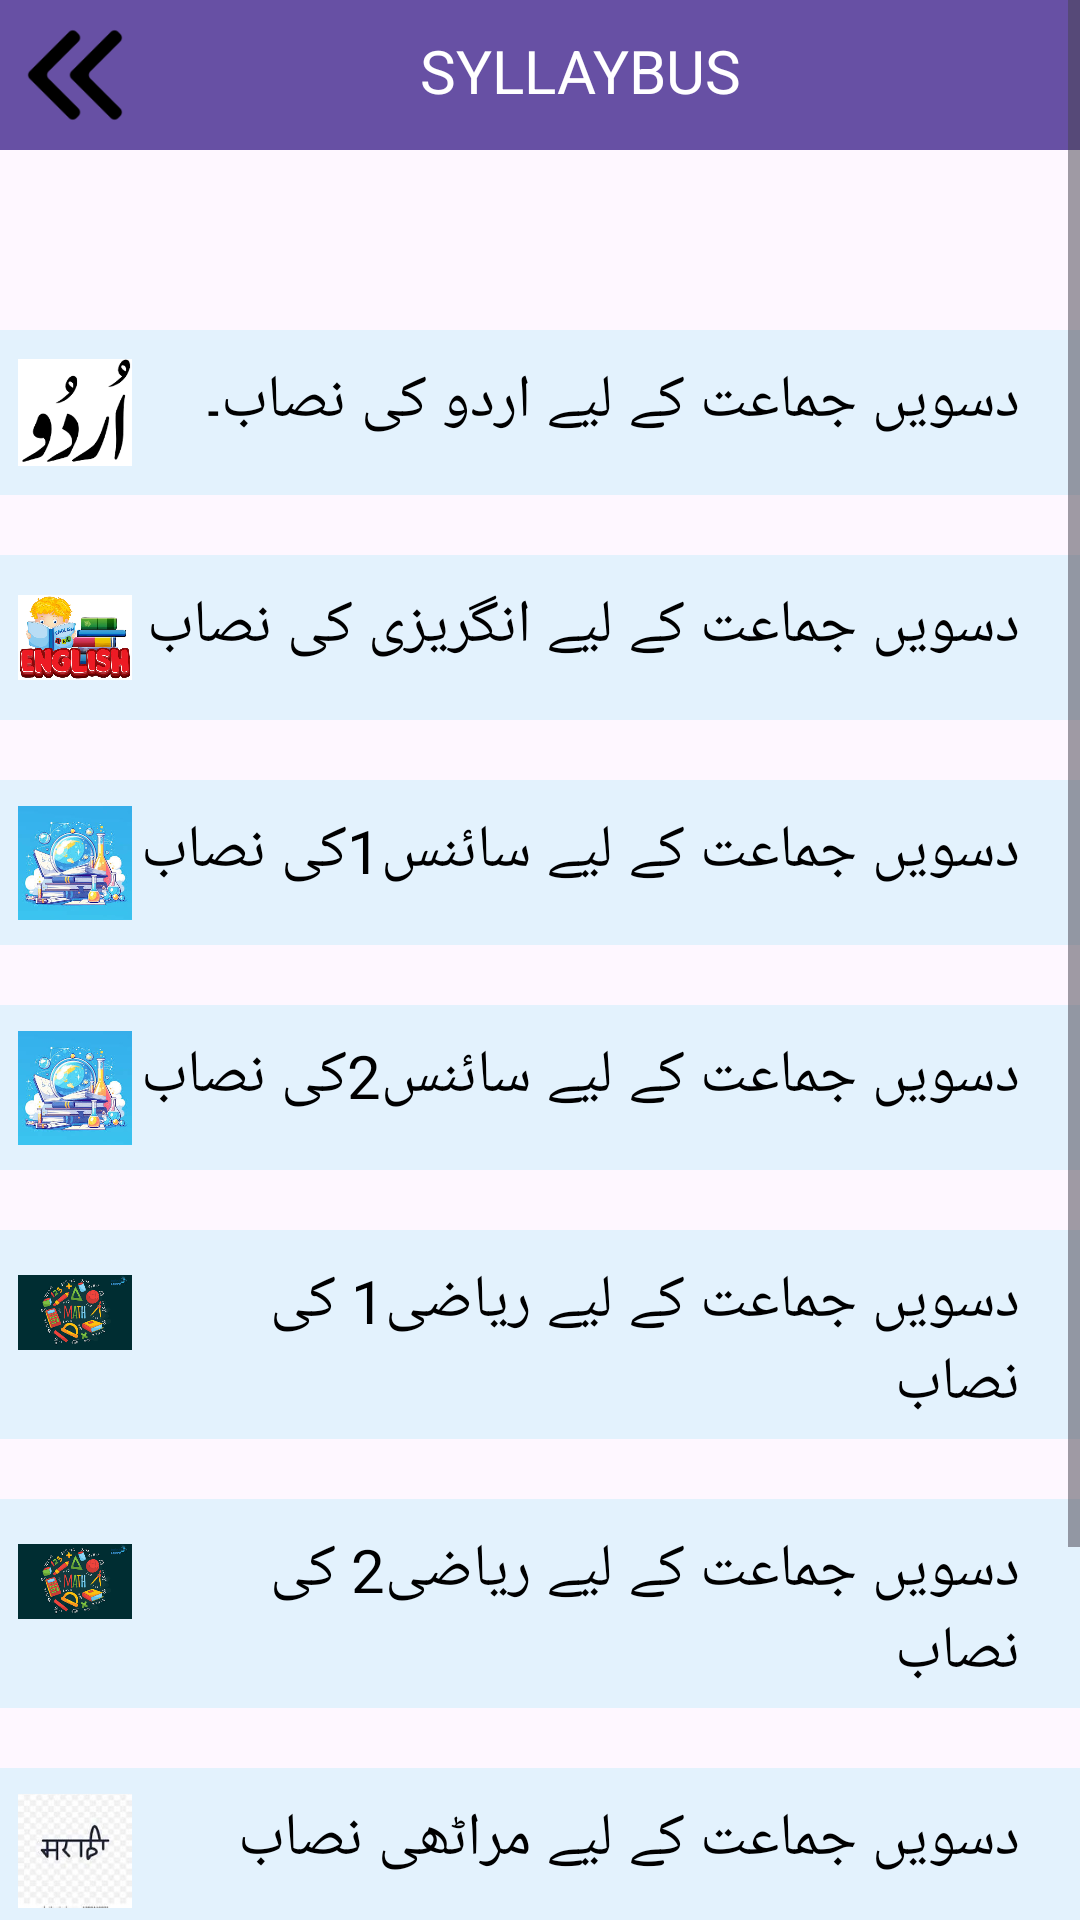

This screen was rendered from an Android layout file. Write that file and the resources it references.
<!-- AndroidManifest.xml: application theme Theme.Onlinelearning2 -->
<!-- res/layout/activity_spdfs.xml -->
<?xml version="1.0" encoding="utf-8"?>
<ScrollView xmlns:android="http://schemas.android.com/apk/res/android"
    xmlns:app="http://schemas.android.com/apk/res-auto"
    xmlns:tools="http://schemas.android.com/tools"
    android:layout_width="match_parent"
    android:layout_height="match_parent"
    android:fillViewport="true">
    <LinearLayout
        android:orientation="vertical"
        android:id="@+id/main"
        android:layout_width="match_parent"
        android:layout_height="match_parent"
        tools:context=".music"
        >
        <LinearLayout
            android:id="@+id/top_bar"
            android:layout_width="match_parent"
            android:layout_height="wrap_content"
            android:orientation="horizontal"
            android:background="?attr/colorPrimary"
            android:padding="5dp">
            <ImageView
                android:id="@+id/btn"
                android:layout_width="40dp"
                android:layout_height="40dp"
                android:src="@drawable/img_9"
                android:contentDescription="Profile Icon"
                android:background="?attr/colorPrimary"
                android:padding="1dp" />

            <TextView
                android:layout_width="wrap_content"
                android:layout_height="wrap_content"
                android:layout_weight="1"
                android:layout_marginTop="5dp"
                android:layout_marginLeft="90dp"
                android:text=" SYLLAYBUS"
                android:textColor="#FFFFFF"
                android:textSize="20sp" />
        </LinearLayout>




        
        <LinearLayout
            android:id="@+id/urdu"
            android:layout_width="match_parent"
            android:layout_height="wrap_content"
            android:orientation="horizontal"
            android:background="#E3F2FD"
            android:padding="5dp"
            android:layout_marginTop="60dp">
            <ImageView
                android:layout_width="40dp"
                android:layout_height="45dp"
                android:src="@drawable/img_11"
                android:onClick="music"
                android:background="#E3F2FD"
                android:padding="1dp" />
            <TextView
                android:id="@+id/txt1"
                android:layout_width="wrap_content"
                android:layout_height="wrap_content"
                android:layout_weight="1"
                android:layout_marginTop="5dp"
                android:layout_marginRight="15dp"
                android:text="دسویں جماعت کے لیے اردو کی نصاب۔"
                android:textColor="#000000"
                android:textSize="20sp" />

        </LinearLayout>
        <LinearLayout
            android:id="@+id/english"
            android:layout_width="match_parent"
            android:layout_height="wrap_content"
            android:orientation="horizontal"
            android:background="#E3F2FD"
            android:padding="5dp"
            android:layout_marginTop="20dp">
            <ImageView
                android:layout_width="40dp"
                android:layout_height="45dp"
                android:src="@drawable/img_10"
                android:contentDescription="Profile Icon"
                android:background="#E3F2FD"
                android:padding="1dp" />
            <TextView
                android:layout_width="wrap_content"
                android:layout_height="wrap_content"
                android:id="@+id/txt2"
                android:layout_weight="1"
                android:layout_marginTop="5dp"
                android:layout_marginRight="15dp"
                android:text="دسویں جماعت کے لیے انگریزی کی نصاب
"
                android:textColor="#000000"
                android:textSize="20sp" />

        </LinearLayout>
        <LinearLayout
            android:id="@+id/science1"
            android:layout_width="match_parent"
            android:layout_height="wrap_content"
            android:orientation="horizontal"
            android:background="#E3F2FD"
            android:padding="5dp"
            android:layout_marginTop="20dp">
            <ImageView
                android:layout_width="40dp"
                android:layout_height="45dp"
                android:src="@drawable/img_12"
                android:contentDescription="Profile Icon"
                android:background="#E3F2FD"
                android:padding="1dp" />
            <TextView
                android:layout_width="wrap_content"
                android:layout_height="wrap_content"
                android:id="@+id/txt3"
                android:layout_weight="1"
                android:layout_marginTop="5dp"
                android:layout_marginRight="15dp"
                android:text="دسویں جماعت کے لیے سائنس1کی نصاب
"
                android:textColor="#000000"
                android:textSize="20sp" />

        </LinearLayout>
        <LinearLayout
            android:id="@+id/science2"
            android:layout_width="match_parent"
            android:layout_height="wrap_content"
            android:orientation="horizontal"
            android:background="#E3F2FD"
            android:padding="5dp"
            android:layout_marginTop="20dp">

            <ImageView
                android:layout_width="40dp"
                android:layout_height="45dp"
                android:contentDescription="Profile Icon"
                android:padding="1dp"

                android:src="@drawable/img_12" />

            <TextView
                android:layout_width="wrap_content"
                android:layout_height="wrap_content"
                android:id="@+id/txt4"
                android:layout_weight="1"
                android:layout_marginTop="5dp"
                android:layout_marginRight="15dp"
                android:text="دسویں جماعت کے لیے سائنس2کی نصاب"
                android:textColor="#000000"
                android:textSize="20sp" />

        </LinearLayout>
        <LinearLayout
            android:id="@+id/math1"
            android:layout_width="match_parent"
            android:layout_height="wrap_content"
            android:orientation="horizontal"
            android:background="#E3F2FD"
            android:padding="5dp"
            android:layout_marginTop="20dp">

            <ImageView
                android:layout_width="40dp"
                android:layout_height="45dp"
                android:background="#E3F2FD"
                android:contentDescription="Profile Icon"
                android:padding="1dp"
                android:src="@drawable/img_13" />

            <TextView
                android:id="@+id/txt5"
                android:layout_width="wrap_content"
                android:layout_height="wrap_content"
                android:layout_marginRight="15dp"
                android:layout_marginTop="5dp"
                android:layout_weight="1"
                android:text="دسویں جماعت کے لیے ریاضی1 کی نصاب
"
                android:textColor="#000000"
                android:textSize="20sp" />

        </LinearLayout>
        <LinearLayout
            android:id="@+id/math2"
            android:layout_width="match_parent"
            android:layout_height="wrap_content"
            android:orientation="horizontal"
            android:background="#E3F2FD"
            android:padding="5dp"
            android:layout_marginTop="20dp">
            <ImageView
                android:layout_width="40dp"
                android:layout_height="45dp"
                android:src="@drawable/img_13"
                android:contentDescription="Profile Icon"
                android:background="#E3F2FD"
                android:padding="1dp" />
            <TextView
                android:layout_width="wrap_content"
                android:layout_height="wrap_content"
                android:id="@+id/txt7"
                android:layout_weight="1"
                android:layout_marginTop="5dp"
                android:layout_marginRight="15dp"
                android:text="دسویں جماعت کے لیے ریاضی2 کی نصاب"
                android:textColor="#000000"
                android:textSize="20sp" />


        </LinearLayout>
        <LinearLayout
            android:id="@+id/marathi"
            android:layout_width="match_parent"
            android:layout_height="wrap_content"
            android:orientation="horizontal"
            android:background="#E3F2FD"
            android:padding="5dp"
            android:layout_marginTop="20dp">
            <ImageView
                android:layout_width="40dp"
                android:layout_height="45dp"
                android:src="@drawable/img_14"
                android:contentDescription="Profile Icon"
                android:background="#E3F2FD"
                android:padding="1dp" />
            <TextView
                android:layout_width="wrap_content"
                android:layout_height="wrap_content"
                android:id="@+id/txt8"
                android:layout_weight="1"
                android:layout_marginTop="5dp"
                android:layout_marginRight="15dp"
                android:text="دسویں جماعت کے لیے مراٹھی نصاب
"
                android:textColor="#000000"
                android:textSize="20sp" />

        </LinearLayout>
        <LinearLayout
            android:id="@+id/history1"
            android:layout_width="match_parent"
            android:layout_height="wrap_content"
            android:orientation="horizontal"
            android:background="#E3F2FD"
            android:padding="5dp"
            android:layout_marginTop="20dp">
            <ImageView
                android:layout_width="40dp"
                android:layout_height="45dp"
                android:src="@drawable/img_15"
                android:contentDescription="Profile Icon"
                android:background="#E3F2FD"
                android:padding="1dp" />
            <TextView
                android:layout_width="wrap_content"
                android:layout_height="wrap_content"
                android:layout_weight="1"
                android:layout_marginTop="5dp"
                android:layout_marginRight="15dp"
                android:text="دسویں جماعت کے لیے تاریخ کی نصاب
"
                android:textColor="#000000"
                android:textSize="20sp" />

        </LinearLayout>
        <LinearLayout
            android:id="@+id/history2"
            android:layout_width="match_parent"
            android:layout_height="wrap_content"
            android:orientation="horizontal"
            android:background="#E3F2FD"
            android:padding="5dp"
            android:layout_marginTop="20dp">
            <ImageView
                android:layout_width="40dp"
                android:layout_height="45dp"
                android:src="@drawable/img_16"
                android:contentDescription="Profile Icon"
                android:background="#E3F2FD"
                android:padding="1dp" />
            <TextView
                android:layout_width="wrap_content"
                android:layout_height="wrap_content"
                android:layout_weight="1"
                android:layout_marginTop="5dp"
                android:layout_marginRight="15dp"
                android:text="دسویں جماعت کے لیے جگرافیہ کی نصاب
"
                android:textColor="#000000"
                android:textSize="20sp" />

        </LinearLayout>


    </LinearLayout>
</ScrollView>
<!-- resources referenced by this layout -->
<resources>
  <!-- drawable img_10: png bitmap (drawable, 297646 bytes) -->
  <!-- drawable img_11: png bitmap (drawable, 5241 bytes) -->
  <!-- drawable img_12: png bitmap (drawable, 78516 bytes) -->
  <!-- drawable img_13: png bitmap (drawable, 17555 bytes) -->
  <!-- drawable img_14: png bitmap (drawable, 22726 bytes) -->
  <!-- drawable img_15: png bitmap (drawable, 95026 bytes) -->
  <!-- drawable img_16: png bitmap (drawable, 93848 bytes) -->
  <!-- drawable img_9: png bitmap (drawable, 1193 bytes) -->
  <style name="Theme.Onlinelearning2" parent="Base.Theme.Onlinelearning2" />
  <style name="Base.Theme.Onlinelearning2" parent="Theme.Material3.DayNight.NoActionBar">
          
          
      </style>
</resources>
